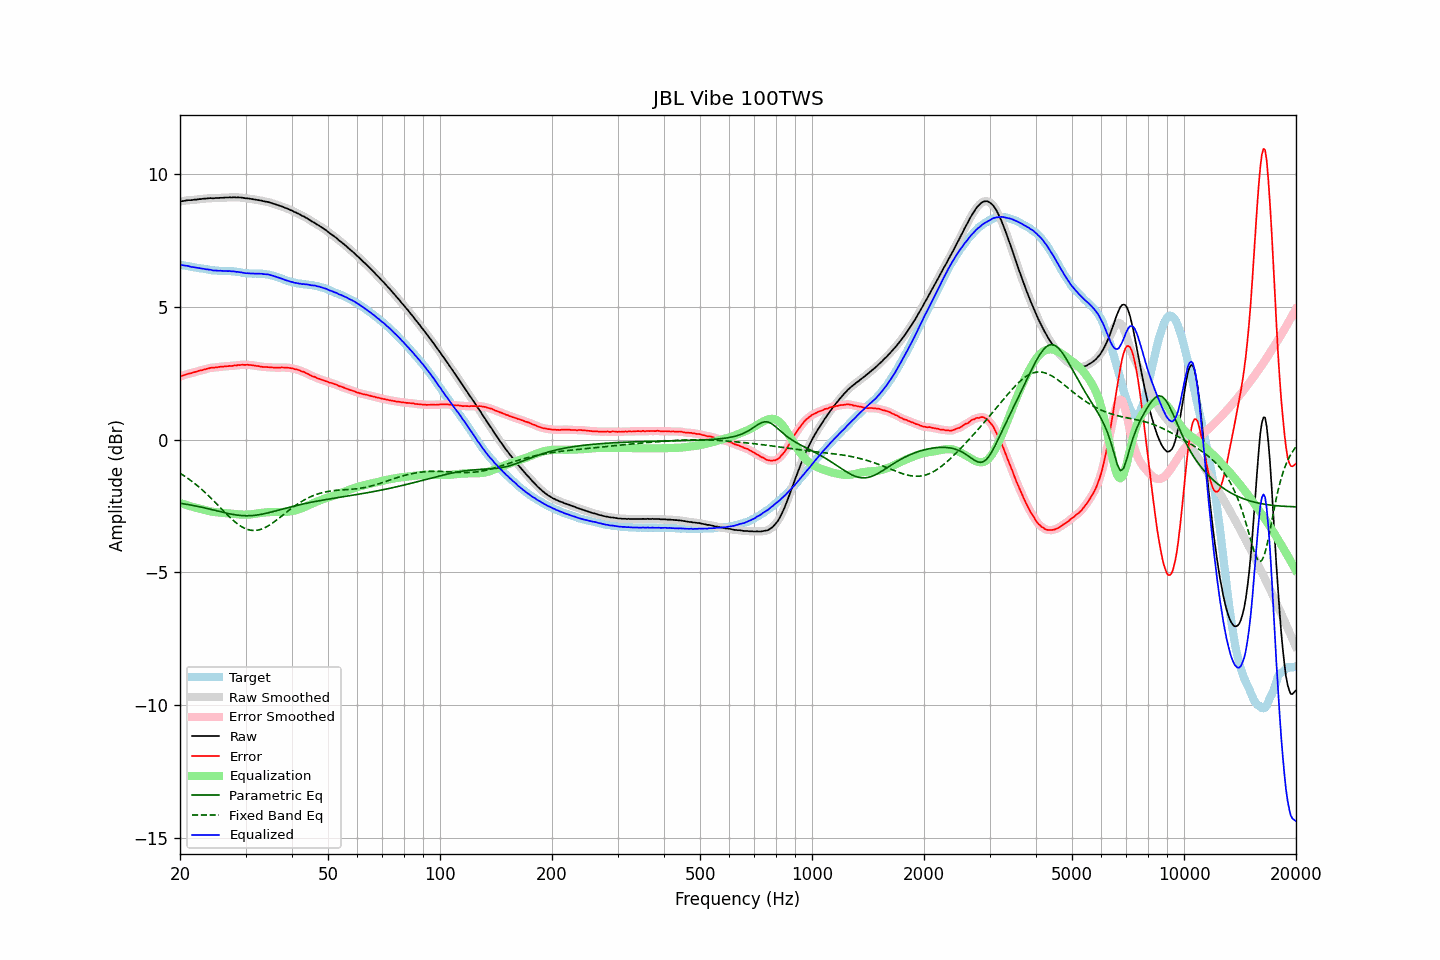

Data behind this chart, as committed beside it:
frequency, raw, error, smoothed, error_smoothed, equalization, parametric_eq, fixed_band_eq, equalized_raw, equalized_smoothed, target
20.00, 8.97, 2.38, 8.97, 2.38, -2.38, -2.39, -1.26, 6.59, 6.59, 6.59
20.20, 8.98, 2.40, 8.98, 2.40, -2.40, -2.40, -1.30, 6.58, 6.58, 6.58
20.40, 8.99, 2.42, 8.99, 2.42, -2.42, -2.41, -1.34, 6.57, 6.57, 6.57
20.61, 9.00, 2.44, 9.00, 2.44, -2.44, -2.42, -1.38, 6.56, 6.56, 6.56
20.81, 9.01, 2.46, 9.01, 2.46, -2.46, -2.43, -1.42, 6.55, 6.55, 6.55
21.02, 9.02, 2.48, 9.02, 2.48, -2.48, -2.44, -1.46, 6.55, 6.54, 6.54
21.23, 9.02, 2.50, 9.02, 2.50, -2.50, -2.45, -1.50, 6.53, 6.53, 6.53
21.44, 9.02, 2.51, 9.03, 2.51, -2.51, -2.46, -1.55, 6.51, 6.51, 6.52
21.66, 9.03, 2.53, 9.03, 2.53, -2.53, -2.47, -1.59, 6.50, 6.50, 6.51
21.87, 9.04, 2.55, 9.04, 2.54, -2.55, -2.49, -1.64, 6.50, 6.49, 6.49
22.09, 9.04, 2.56, 9.05, 2.56, -2.56, -2.50, -1.69, 6.48, 6.48, 6.48
22.31, 9.05, 2.58, 9.05, 2.58, -2.58, -2.51, -1.74, 6.47, 6.47, 6.47
22.54, 9.06, 2.60, 9.06, 2.60, -2.60, -2.52, -1.79, 6.47, 6.46, 6.46
22.76, 9.06, 2.61, 9.07, 2.61, -2.61, -2.54, -1.84, 6.45, 6.45, 6.45
22.99, 9.07, 2.62, 9.07, 2.63, -2.63, -2.55, -1.90, 6.44, 6.44, 6.45
23.22, 9.08, 2.65, 9.08, 2.64, -2.65, -2.56, -1.95, 6.44, 6.43, 6.44
23.45, 9.08, 2.66, 9.09, 2.66, -2.66, -2.58, -2.01, 6.42, 6.42, 6.43
23.69, 9.09, 2.68, 9.09, 2.68, -2.68, -2.59, -2.07, 6.42, 6.42, 6.42
23.92, 9.09, 2.69, 9.10, 2.69, -2.69, -2.60, -2.12, 6.41, 6.41, 6.40
24.16, 9.10, 2.71, 9.10, 2.70, -2.70, -2.62, -2.18, 6.40, 6.40, 6.39
24.40, 9.09, 2.71, 9.10, 2.71, -2.71, -2.63, -2.24, 6.38, 6.39, 6.38
24.65, 9.09, 2.71, 9.10, 2.72, -2.72, -2.65, -2.31, 6.37, 6.38, 6.38
24.89, 9.10, 2.73, 9.10, 2.72, -2.73, -2.66, -2.37, 6.38, 6.37, 6.38
25.14, 9.10, 2.73, 9.10, 2.73, -2.73, -2.68, -2.43, 6.37, 6.37, 6.38
25.39, 9.10, 2.74, 9.11, 2.74, -2.74, -2.69, -2.49, 6.36, 6.37, 6.36
25.65, 9.11, 2.75, 9.11, 2.75, -2.75, -2.71, -2.55, 6.37, 6.36, 6.36
25.91, 9.11, 2.75, 9.11, 2.75, -2.75, -2.72, -2.62, 6.36, 6.36, 6.36
26.16, 9.11, 2.75, 9.12, 2.76, -2.76, -2.74, -2.68, 6.36, 6.36, 6.36
26.43, 9.12, 2.77, 9.12, 2.76, -2.76, -2.75, -2.74, 6.36, 6.36, 6.36
26.69, 9.12, 2.77, 9.12, 2.77, -2.77, -2.77, -2.80, 6.35, 6.36, 6.35
26.96, 9.12, 2.77, 9.13, 2.77, -2.77, -2.78, -2.86, 6.35, 6.35, 6.35
27.23, 9.13, 2.78, 9.13, 2.78, -2.78, -2.79, -2.92, 6.35, 6.35, 6.35
27.50, 9.12, 2.78, 9.13, 2.78, -2.78, -2.80, -2.98, 6.34, 6.35, 6.35
27.77, 9.13, 2.79, 9.13, 2.79, -2.79, -2.81, -3.03, 6.34, 6.34, 6.35
28.05, 9.13, 2.80, 9.13, 2.79, -2.80, -2.82, -3.08, 6.34, 6.33, 6.33
28.33, 9.12, 2.79, 9.13, 2.80, -2.80, -2.83, -3.13, 6.32, 6.33, 6.33
28.62, 9.13, 2.82, 9.13, 2.81, -2.81, -2.84, -3.18, 6.33, 6.32, 6.32
28.90, 9.12, 2.81, 9.13, 2.81, -2.81, -2.85, -3.22, 6.31, 6.31, 6.31
29.19, 9.12, 2.82, 9.12, 2.82, -2.82, -2.85, -3.26, 6.31, 6.30, 6.30
29.48, 9.11, 2.82, 9.11, 2.82, -2.82, -2.86, -3.30, 6.29, 6.29, 6.29
29.78, 9.10, 2.82, 9.10, 2.82, -2.82, -2.86, -3.33, 6.28, 6.28, 6.29
30.08, 9.09, 2.82, 9.10, 2.82, -2.82, -2.86, -3.35, 6.27, 6.27, 6.27
30.38, 9.09, 2.82, 9.09, 2.82, -2.82, -2.86, -3.38, 6.27, 6.27, 6.27
30.68, 9.08, 2.82, 9.08, 2.82, -2.82, -2.86, -3.39, 6.27, 6.27, 6.27
30.99, 9.07, 2.81, 9.07, 2.81, -2.81, -2.86, -3.41, 6.26, 6.26, 6.26
31.30, 9.06, 2.81, 9.06, 2.80, -2.80, -2.85, -3.41, 6.26, 6.26, 6.26
31.61, 9.05, 2.80, 9.05, 2.80, -2.80, -2.85, -3.42, 6.26, 6.26, 6.25
31.93, 9.04, 2.78, 9.04, 2.79, -2.79, -2.84, -3.41, 6.26, 6.26, 6.26
32.24, 9.03, 2.78, 9.03, 2.78, -2.78, -2.83, -3.41, 6.26, 6.26, 6.26
32.57, 9.02, 2.77, 9.02, 2.77, -2.77, -2.83, -3.40, 6.25, 6.26, 6.25
32.89, 9.01, 2.76, 9.01, 2.76, -2.76, -2.82, -3.38, 6.25, 6.25, 6.26
33.22, 9.00, 2.75, 9.00, 2.75, -2.75, -2.80, -3.36, 6.25, 6.25, 6.25
33.55, 8.98, 2.74, 8.99, 2.74, -2.74, -2.79, -3.34, 6.24, 6.24, 6.25
33.89, 8.97, 2.74, 8.97, 2.74, -2.74, -2.78, -3.31, 6.23, 6.24, 6.23
34.23, 8.96, 2.74, 8.96, 2.73, -2.73, -2.77, -3.27, 6.23, 6.23, 6.23
34.57, 8.95, 2.73, 8.95, 2.73, -2.73, -2.75, -3.24, 6.22, 6.22, 6.22
34.92, 8.93, 2.73, 8.93, 2.73, -2.72, -2.74, -3.20, 6.21, 6.21, 6.21
35.27, 8.91, 2.72, 8.91, 2.72, -2.72, -2.72, -3.16, 6.19, 6.19, 6.19
35.62, 8.89, 2.72, 8.89, 2.72, -2.72, -2.71, -3.12, 6.17, 6.17, 6.17
35.97, 8.87, 2.72, 8.87, 2.72, -2.72, -2.69, -3.07, 6.15, 6.15, 6.16
... 635 more rows
